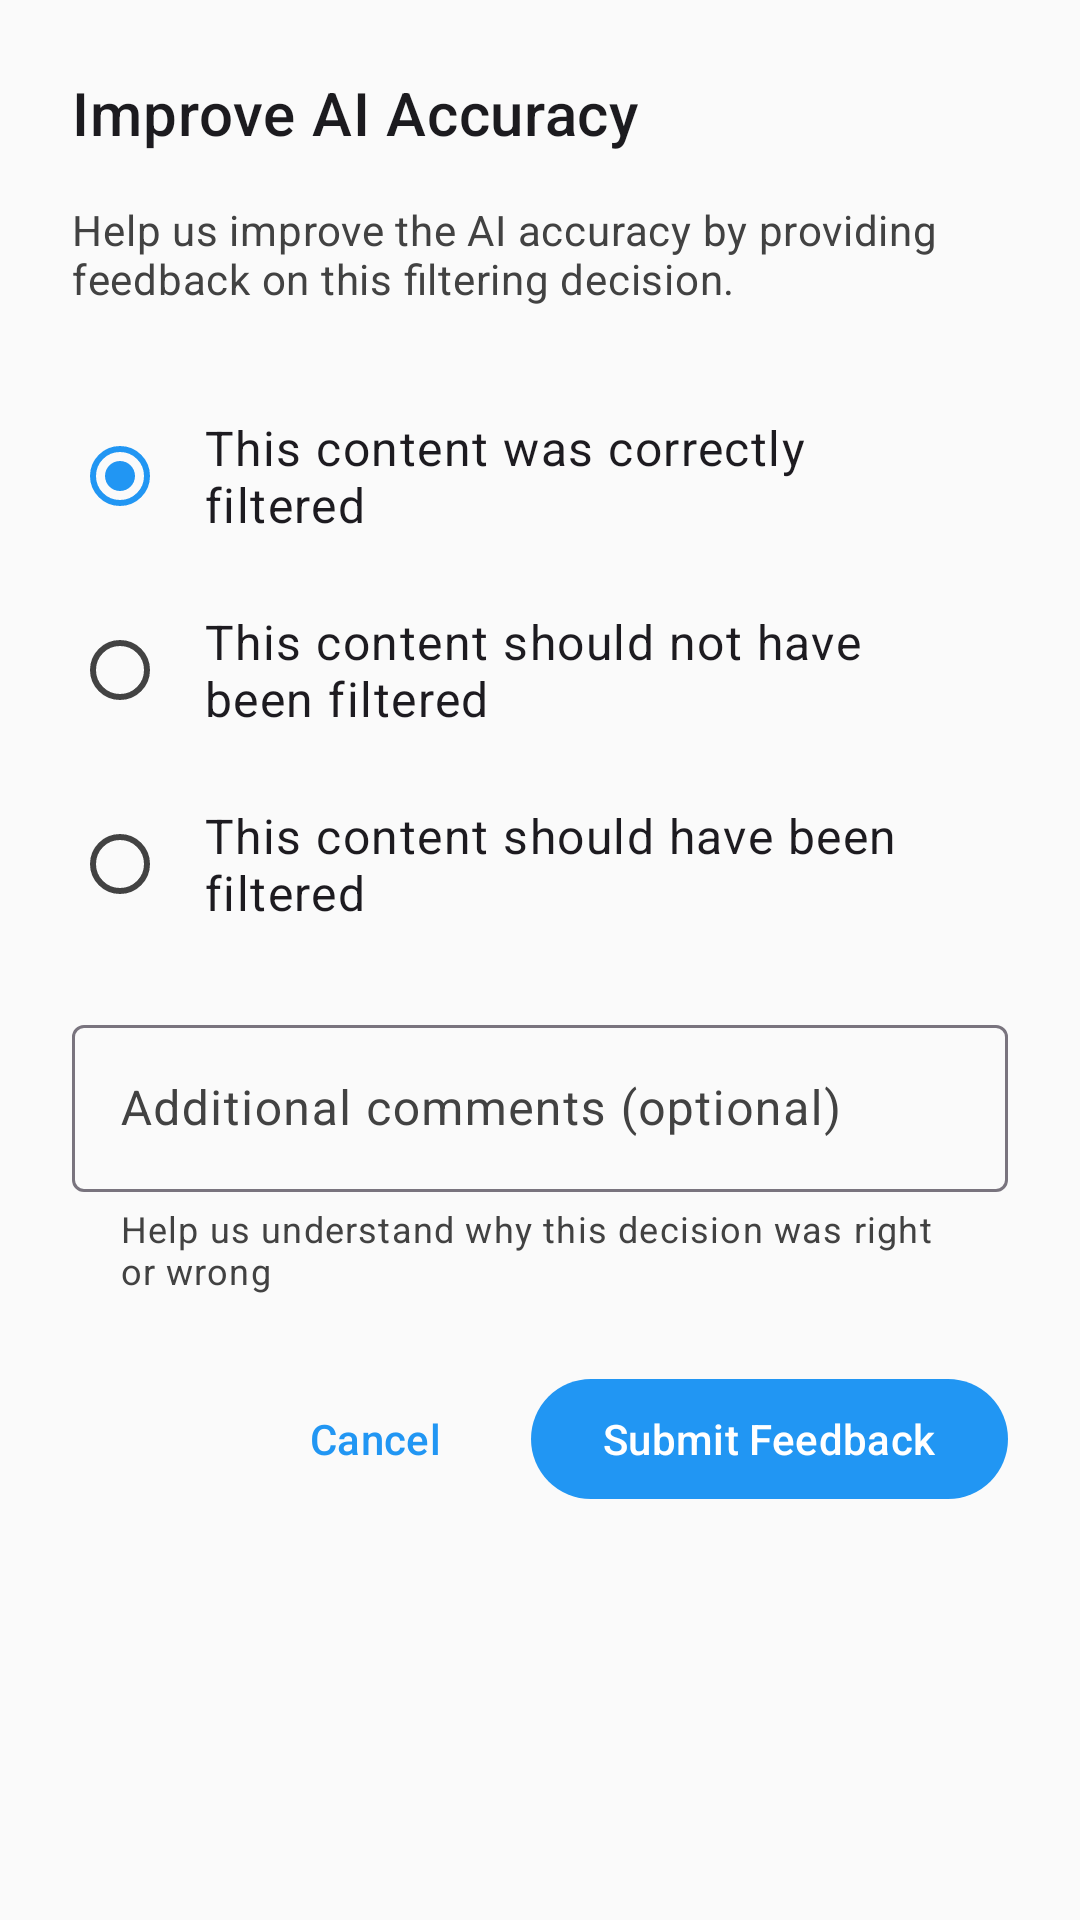

Layout XML and referenced resources for this Android screen:
<!-- AndroidManifest.xml: application theme Theme.ScrollGuard -->
<!-- res/layout/dialog_content_feedback.xml -->
<?xml version="1.0" encoding="utf-8"?>
<LinearLayout xmlns:android="http://schemas.android.com/apk/res/android"
    xmlns:app="http://schemas.android.com/apk/res-auto"
    android:layout_width="match_parent"
    android:layout_height="wrap_content"
    android:orientation="vertical"
    android:padding="24dp">

    <TextView
        android:layout_width="match_parent"
        android:layout_height="wrap_content"
        android:text="@string/feedback_title"
        android:textAppearance="?attr/textAppearanceHeadline6"
        android:textColor="?attr/colorOnSurface"
        android:layout_marginBottom="16dp" />

    <TextView
        android:layout_width="match_parent"
        android:layout_height="wrap_content"
        android:text="Help us improve the AI accuracy by providing feedback on this filtering decision."
        android:textAppearance="?attr/textAppearanceBody2"
        android:textColor="?attr/colorOnSurfaceVariant"
        android:layout_marginBottom="24dp" />

    
    <RadioGroup
        android:id="@+id/feedback_radio_group"
        android:layout_width="match_parent"
        android:layout_height="wrap_content"
        android:layout_marginBottom="16dp">

        <com.google.android.material.radiobutton.MaterialRadioButton
            android:id="@+id/feedback_correct"
            android:layout_width="match_parent"
            android:layout_height="wrap_content"
            android:text="@string/feedback_correct_filter"
            android:textAppearance="?attr/textAppearanceBody1"
            android:padding="12dp"
            android:checked="true" />

        <com.google.android.material.radiobutton.MaterialRadioButton
            android:id="@+id/feedback_incorrect"
            android:layout_width="match_parent"
            android:layout_height="wrap_content"
            android:text="@string/feedback_incorrect_filter"
            android:textAppearance="?attr/textAppearanceBody1"
            android:padding="12dp" />

        <com.google.android.material.radiobutton.MaterialRadioButton
            android:id="@+id/feedback_should_filter"
            android:layout_width="match_parent"
            android:layout_height="wrap_content"
            android:text="@string/feedback_should_filter"
            android:textAppearance="?attr/textAppearanceBody1"
            android:padding="12dp" />

    </RadioGroup>

    
    <com.google.android.material.textfield.TextInputLayout
        android:layout_width="match_parent"
        android:layout_height="wrap_content"
        android:layout_marginBottom="24dp"
        android:hint="Additional comments (optional)"
        app:helperText="Help us understand why this decision was right or wrong">

        <com.google.android.material.textfield.TextInputEditText
            android:id="@+id/feedback_comment"
            android:layout_width="match_parent"
            android:layout_height="wrap_content"
            android:inputType="textMultiLine|textCapSentences"
            android:maxLines="3"
            android:minLines="1" />

    </com.google.android.material.textfield.TextInputLayout>

    
    <LinearLayout
        android:layout_width="match_parent"
        android:layout_height="wrap_content"
        android:orientation="horizontal"
        android:gravity="end">

        <com.google.android.material.button.MaterialButton
            android:id="@+id/cancel_button"
            style="@style/Widget.Material3.Button.TextButton"
            android:layout_width="wrap_content"
            android:layout_height="wrap_content"
            android:text="@string/cancel"
            android:layout_marginEnd="8dp" />

        <com.google.android.material.button.MaterialButton
            android:id="@+id/submit_button"
            android:layout_width="wrap_content"
            android:layout_height="wrap_content"
            android:text="Submit Feedback" />

    </LinearLayout>

</LinearLayout>
<!-- resources referenced by this layout -->
<resources>
  <string name="cancel">Cancel</string>
  <string name="feedback_correct_filter">This content was correctly filtered</string>
  <string name="feedback_incorrect_filter">This content should not have been filtered</string>
  <string name="feedback_should_filter">This content should have been filtered</string>
  <string name="feedback_title">Improve AI Accuracy</string>
  <style name="Theme.ScrollGuard" parent="Base.Theme.ScrollGuard" />
  <style name="Base.Theme.ScrollGuard" parent="Theme.Material3.DayNight.NoActionBar">
          
          <item name="colorPrimary">@color/md_theme_primary</item>
          <item name="colorOnPrimary">@color/md_theme_on_primary</item>
          <item name="colorPrimaryContainer">@color/md_theme_primary_container</item>
          <item name="colorOnPrimaryContainer">@color/md_theme_on_primary_container</item>
  
          
          <item name="colorSecondary">@color/md_theme_secondary</item>
          <item name="colorOnSecondary">@color/md_theme_on_secondary</item>
          <item name="colorSecondaryContainer">@color/md_theme_secondary_container</item>
          <item name="colorOnSecondaryContainer">@color/md_theme_on_secondary_container</item>
  
          
          <item name="colorSurface">@color/md_theme_surface</item>
          <item name="colorOnSurface">@color/md_theme_on_surface</item>
          <item name="colorSurfaceVariant">@color/md_theme_surface_variant</item>
          <item name="colorOnSurfaceVariant">@color/md_theme_on_surface_variant</item>
  
          
          <item name="android:colorBackground">@color/md_theme_background</item>
          <item name="colorOnBackground">@color/md_theme_on_background</item>
  
          
          <item name="android:statusBarColor">@color/md_theme_primary</item>
          <item name="android:windowLightStatusBar">false</item>
      </style>
  <color name="md_theme_primary">#2196F3</color>
  <color name="md_theme_on_primary">#FFFFFF</color>
  <color name="md_theme_primary_container">#E3F2FD</color>
  <color name="md_theme_on_primary_container">#0D47A1</color>
  <color name="md_theme_secondary">#03DAC6</color>
  <color name="md_theme_on_secondary">#000000</color>
  <color name="md_theme_secondary_container">#B2DFDB</color>
  <color name="md_theme_on_secondary_container">#004D40</color>
  <color name="md_theme_surface">#FFFFFF</color>
  <color name="md_theme_on_surface">#1C1B1F</color>
  <color name="md_theme_surface_variant">#F5F5F5</color>
  <color name="md_theme_on_surface_variant">#424242</color>
  <color name="md_theme_background">#FAFAFA</color>
  <color name="md_theme_on_background">#1C1B1F</color>
</resources>
